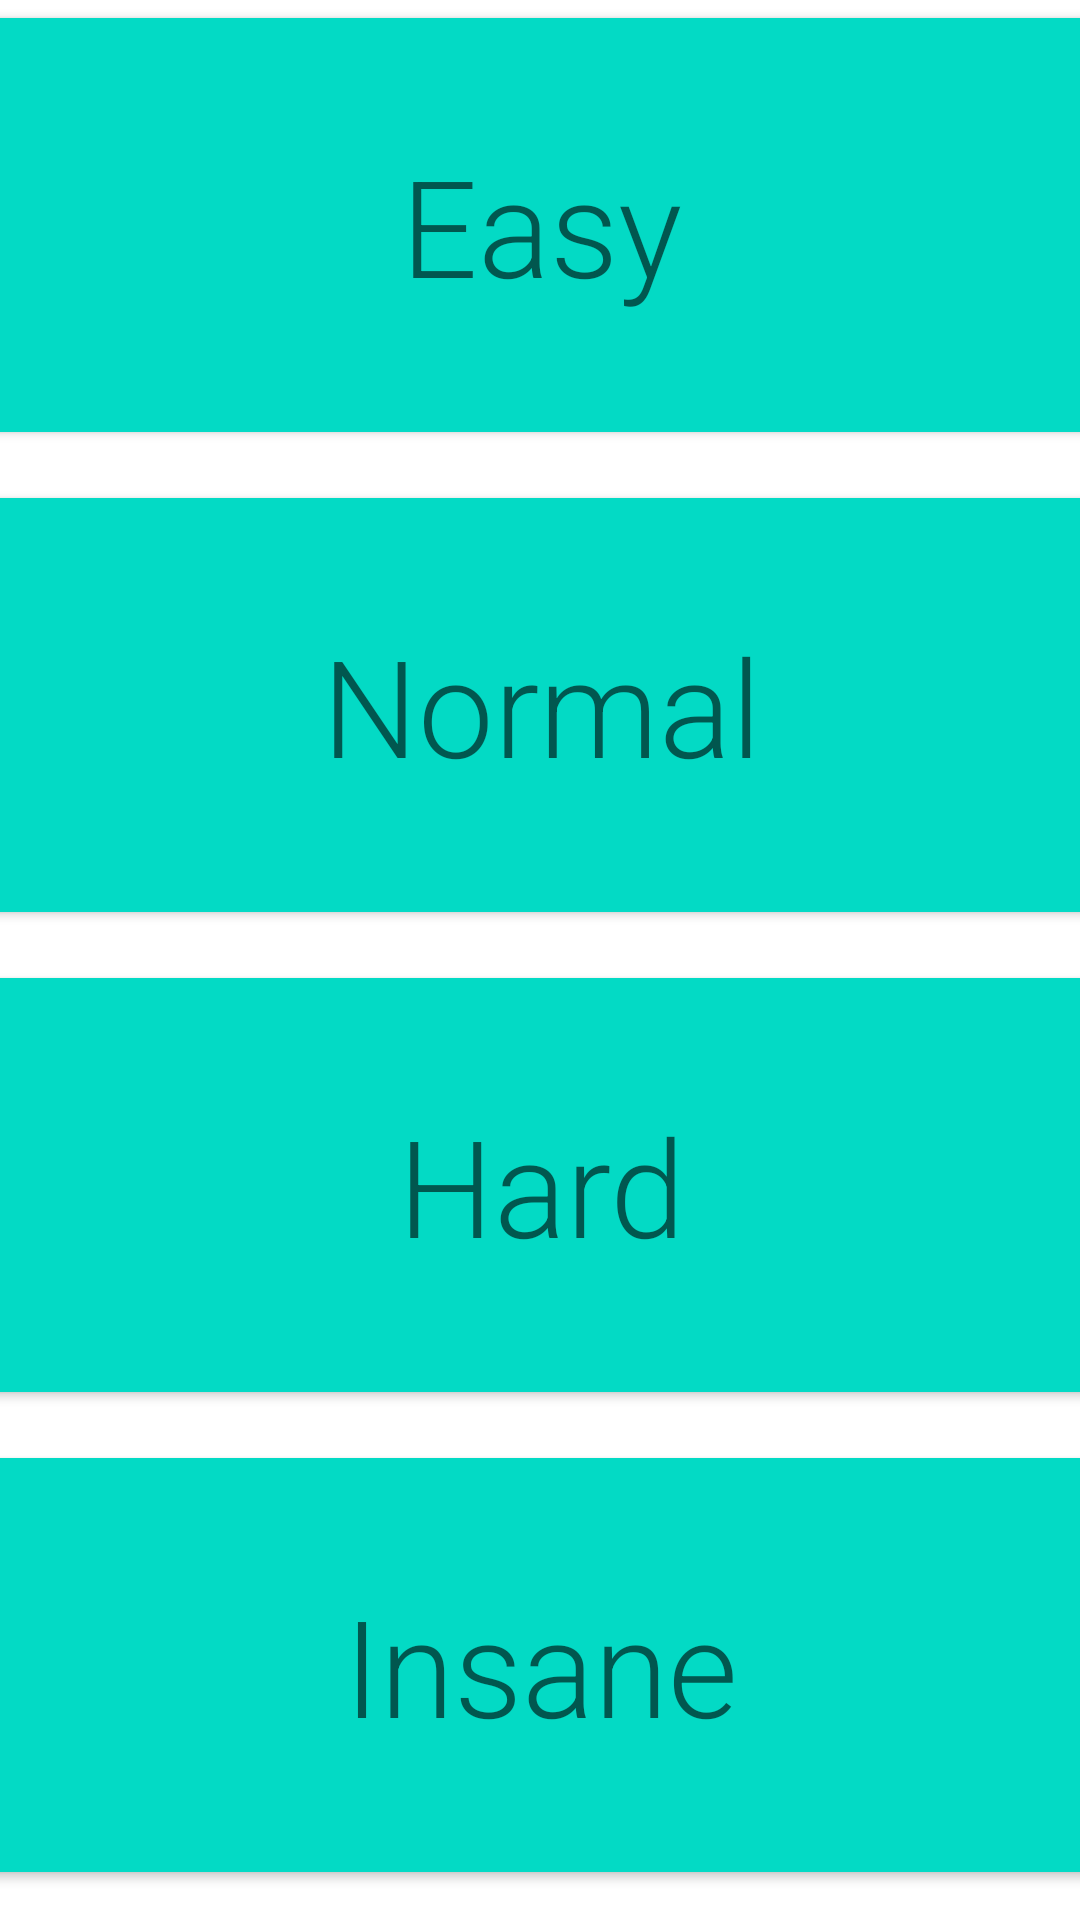

This screen was rendered from an Android layout file. Write that file and the resources it references.
<!-- AndroidManifest.xml: application theme Theme.GeoQuiz13 -->
<!-- res/layout/activity_difficulty_selection.xml -->
<?xml version="1.0" encoding="utf-8"?>
<androidx.constraintlayout.widget.ConstraintLayout xmlns:android="http://schemas.android.com/apk/res/android"
    xmlns:app="http://schemas.android.com/apk/res-auto"
    xmlns:tools="http://schemas.android.com/tools"
    android:layout_width="match_parent"
    android:layout_height="match_parent"
    tools:context=".DifficultySelection">

    <Button
        android:id="@+id/easy_button"
        android:layout_width="380dp"
        android:layout_height="150dp"
        android:layout_marginBottom="10dp"
        android:backgroundTint="#FF03DAC5"
        android:fontFamily="sans-serif-light"
        android:text="Easy"
        android:textAppearance="@style/TextAppearance.AppCompat.Display2"
        app:cornerRadius="25dp"
        app:layout_constraintBottom_toTopOf="@+id/normal_button"
        app:layout_constraintEnd_toEndOf="parent"
        app:layout_constraintStart_toStartOf="parent" />

    <Button
        android:id="@+id/normal_button"
        android:layout_width="380dp"
        android:layout_height="150dp"
        android:layout_marginBottom="10dp"
        android:backgroundTint="#FF03DAC5"
        android:fontFamily="sans-serif-light"
        android:text="Normal"
        android:textAppearance="@style/TextAppearance.AppCompat.Display2"
        app:cornerRadius="25dp"
        app:layout_constraintBottom_toTopOf="@+id/hard_button"
        app:layout_constraintEnd_toEndOf="parent"
        app:layout_constraintStart_toStartOf="parent" />

    <Button
        android:id="@+id/hard_button"
        android:layout_width="380dp"
        android:layout_height="150dp"
        android:layout_marginBottom="10dp"
        android:backgroundTint="#FF03DAC5"
        android:fontFamily="sans-serif-light"
        android:text="Hard"
        android:textAppearance="@style/TextAppearance.AppCompat.Display2"
        app:cornerRadius="25dp"
        app:layout_constraintBottom_toTopOf="@+id/insane_button"
        app:layout_constraintEnd_toEndOf="parent"
        app:layout_constraintStart_toStartOf="parent" />

    <Button
        android:id="@+id/insane_button"
        android:layout_width="380dp"
        android:layout_height="150dp"
        android:layout_marginBottom="10dp"
        android:backgroundTint="#FF03DAC5"
        android:fontFamily="sans-serif-light"
        android:text="Insane"
        android:textAppearance="@style/TextAppearance.AppCompat.Display2"
        app:cornerRadius="25dp"
        app:layout_constraintBottom_toBottomOf="parent"
        app:layout_constraintEnd_toEndOf="parent"
        app:layout_constraintStart_toStartOf="parent" />
</androidx.constraintlayout.widget.ConstraintLayout>
<!-- resources referenced by this layout -->
<resources>
  <style name="Theme.GeoQuiz13" parent="Theme.MaterialComponents.DayNight.DarkActionBar">
          
          <item name="colorPrimary">@color/gen</item>
          <item name="colorPrimaryVariant">@color/purple_700</item>
          <item name="colorOnPrimary">@color/white</item>
          
          <item name="colorSecondary">@color/teal_200</item>
          <item name="colorSecondaryVariant">@color/teal_700</item>
          <item name="colorOnSecondary">@color/black</item>
          
          <item name="android:statusBarColor">@color/teal_200</item>
          
      </style>
  <color name="gen">#0288D1</color>
  <color name="purple_700">#FF3700B3</color>
  <color name="white">#FFFFFFFF</color>
  <color name="teal_200">#FF03DAC5</color>
  <color name="teal_700">#FF018786</color>
  <color name="black">#FF000000</color>
</resources>
